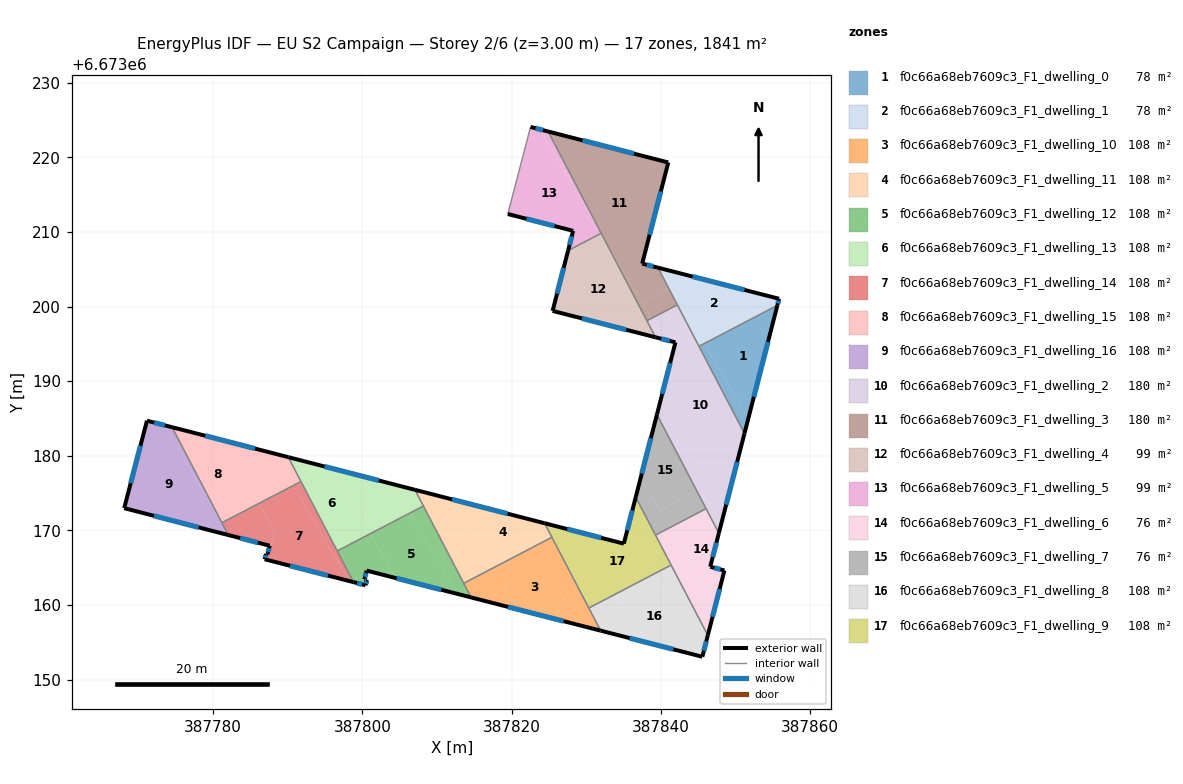
=== STOREY PLAN SPEC (per zone: floor XY polygon, exterior-wall plan segments, windows/doors) ===
zone 1: f0c66a68eb7609c3_F1_dwelling_0  (78.1 m²)
  floor: (387855.61, 6673200.16) (387851.72, 6673184.99) (387845.79, 6673195.03)
  floor: (387845.79, 6673195.03) (387851.72, 6673184.99) (387851.20, 6673182.99) (387845.10, 6673194.67)
  exterior wall: (387851.20, 6673182.99) – (387855.61, 6673200.16)  [17.7 m]
    window: (387852.46, 6673187.89) – (387854.35, 6673195.25)  [9.8 m²]
  interior walls: 2
zone 2: f0c66a68eb7609c3_F1_dwelling_1  (78.1 m²)
  floor: (387855.84, 6673201.03) (387855.61, 6673200.16) (387845.79, 6673195.03) (387845.76, 6673195.08)
  floor: (387839.81, 6673205.16) (387841.24, 6673202.73) (387840.98, 6673202.58) (387839.60, 6673205.21)
  floor: (387841.24, 6673202.73) (387845.79, 6673195.03) (387845.10, 6673194.67) (387840.98, 6673202.58)
  floor: (387855.84, 6673201.04) (387855.61, 6673200.16) (387855.84, 6673201.03) (387845.76, 6673195.08) (387839.81, 6673205.16) (387839.60, 6673205.21)
  exterior wall: (387855.61, 6673200.16) – (387855.84, 6673201.04)  [0.9 m]
    window: (387855.68, 6673200.41) – (387855.78, 6673200.79)  [0.5 m²]
  exterior wall: (387855.84, 6673201.04) – (387839.60, 6673205.21)  [16.8 m]
    window: (387851.20, 6673202.23) – (387844.24, 6673204.02)  [9.2 m²]
  interior walls: 3
zone 3: f0c66a68eb7609c3_F1_dwelling_10  (108.3 m²)
  floor: (387822.92, 6673167.78) (387829.13, 6673157.27) (387820.93, 6673159.38) (387817.60, 6673165.01)
  floor: (387825.39, 6673169.07) (387831.92, 6673156.56) (387829.13, 6673157.27) (387822.92, 6673167.78)
  floor: (387817.60, 6673165.01) (387820.93, 6673159.38) (387814.56, 6673161.01) (387813.58, 6673162.91)
  exterior wall: (387814.56, 6673161.01) – (387831.92, 6673156.56)  [17.9 m]
    window: (387819.52, 6673159.74) – (387826.96, 6673157.83)  [9.9 m²]
  interior walls: 4
zone 4: f0c66a68eb7609c3_F1_dwelling_11  (108.3 m²)
  floor: (387812.24, 6673174.09) (387817.60, 6673165.01) (387813.58, 6673162.91) (387807.04, 6673175.43)
  floor: (387824.41, 6673170.96) (387825.39, 6673169.07) (387817.60, 6673165.01) (387812.24, 6673174.09)
  exterior wall: (387824.41, 6673170.96) – (387807.04, 6673175.43)  [17.9 m]
    window: (387819.45, 6673172.23) – (387812.00, 6673174.15)  [9.9 m²]
  interior walls: 4
zone 5: f0c66a68eb7609c3_F1_dwelling_12  (108.3 m²)
  floor: (387806.34, 6673172.31) (387812.74, 6673161.48) (387804.55, 6673163.58) (387801.03, 6673169.54)
  floor: (387801.03, 6673169.54) (387804.55, 6673163.58) (387800.56, 6673164.61) (387800.26, 6673163.44) (387800.60, 6673163.35) (387800.42, 6673162.64) (387798.80, 6673163.06) (387796.62, 6673167.24)
  floor: (387808.17, 6673173.27) (387814.56, 6673161.01) (387812.74, 6673161.48) (387806.34, 6673172.31)
  exterior wall: (387798.80, 6673163.06) – (387800.42, 6673162.64)  [1.7 m]
    window: (387799.26, 6673162.94) – (387799.95, 6673162.76)  [0.9 m²]
  exterior wall: (387800.56, 6673164.61) – (387814.56, 6673161.01)  [14.5 m]
    window: (387804.56, 6673163.58) – (387810.56, 6673162.04)  [8.0 m²]
  exterior wall: (387800.26, 6673163.44) – (387800.56, 6673164.61)  [1.2 m]
    window: (387800.35, 6673163.77) – (387800.47, 6673164.27)  [0.7 m²]
  exterior wall: (387800.60, 6673163.35) – (387800.26, 6673163.44)  [0.4 m]
    window: (387800.51, 6673163.38) – (387800.36, 6673163.41)  [0.2 m²]
  exterior wall: (387800.42, 6673162.64) – (387800.60, 6673163.35)  [0.7 m]
    window: (387800.47, 6673162.84) – (387800.55, 6673163.15)  [0.4 m²]
  interior walls: 4
zone 6: f0c66a68eb7609c3_F1_dwelling_13  (108.3 m²)
  floor: (387795.85, 6673178.32) (387801.03, 6673169.54) (387796.62, 6673167.24) (387790.05, 6673179.81)
  floor: (387804.04, 6673176.21) (387806.34, 6673172.31) (387801.03, 6673169.54) (387795.85, 6673178.32)
  floor: (387807.04, 6673175.43) (387808.17, 6673173.27) (387806.34, 6673172.31) (387804.04, 6673176.21)
  exterior wall: (387807.04, 6673175.43) – (387790.05, 6673179.81)  [17.5 m]
    window: (387802.19, 6673176.68) – (387794.91, 6673178.56)  [9.7 m²]
  interior walls: 4
zone 7: f0c66a68eb7609c3_F1_dwelling_14  (108.3 m²)
  floor: (387790.68, 6673175.99) (387798.23, 6673163.21) (387786.94, 6673166.12) (387786.89, 6673166.13) (387787.07, 6673166.83) (387787.12, 6673166.82) (387787.27, 6673166.78) (387787.56, 6673167.94) (387787.42, 6673167.98) (387787.46, 6673168.12) (387787.74, 6673168.05) (387788.19, 6673169.78) (387787.98, 6673170.15) (387788.03, 6673170.35) (387786.11, 6673173.60)
  floor: (387791.76, 6673176.55) (387798.80, 6673163.06) (387798.23, 6673163.21) (387790.68, 6673175.99)
  floor: (387786.11, 6673173.60) (387788.03, 6673170.35) (387787.98, 6673170.15) (387788.08, 6673169.96) (387788.19, 6673169.78) (387788.19, 6673169.76) (387788.08, 6673169.37) (387787.74, 6673168.05) (387787.46, 6673168.12) (387787.42, 6673167.98) (387782.13, 6673169.35) (387781.35, 6673170.66) (387781.16, 6673171.02)
  floor: (387781.35, 6673170.66) (387782.13, 6673169.35) (387782.02, 6673169.37)
  exterior wall: (387782.02, 6673169.37) – (387787.56, 6673167.94)  [5.7 m]
    window: (387783.61, 6673168.96) – (387785.98, 6673168.35)  [3.2 m²]
  exterior wall: (387786.89, 6673166.13) – (387798.80, 6673163.06)  [12.3 m]
    window: (387790.29, 6673165.25) – (387795.40, 6673163.94)  [6.8 m²]
  exterior wall: (387787.07, 6673166.83) – (387786.89, 6673166.13)  [0.7 m]
    window: (387787.02, 6673166.63) – (387786.94, 6673166.33)  [0.4 m²]
  exterior wall: (387787.27, 6673166.78) – (387787.07, 6673166.83)  [0.2 m]
    window: (387787.21, 6673166.80) – (387787.13, 6673166.82)  [0.1 m²]
  exterior wall: (387787.56, 6673167.94) – (387787.27, 6673166.78)  [1.2 m]
    window: (387787.48, 6673167.61) – (387787.35, 6673167.11)  [0.7 m²]
  interior walls: 4
zone 8: f0c66a68eb7609c3_F1_dwelling_15  (108.3 m²)
  floor: (387781.08, 6673182.13) (387786.11, 6673173.60) (387781.16, 6673171.02) (387774.48, 6673183.83)
  floor: (387788.13, 6673180.31) (387790.68, 6673175.99) (387786.11, 6673173.60) (387781.08, 6673182.13)
  floor: (387790.05, 6673179.81) (387791.76, 6673176.55) (387790.68, 6673175.99) (387788.13, 6673180.31)
  exterior wall: (387790.05, 6673179.81) – (387774.48, 6673183.83)  [16.1 m]
    window: (387785.60, 6673180.96) – (387778.93, 6673182.68)  [8.9 m²]
  interior walls: 3
zone 9: f0c66a68eb7609c3_F1_dwelling_16  (108.3 m²)
  floor: (387773.41, 6673184.10) (387781.35, 6673170.66) (387782.02, 6673169.37) (387768.06, 6673172.97) (387771.12, 6673184.70)
  floor: (387774.48, 6673183.83) (387781.35, 6673170.66) (387773.41, 6673184.10)
  exterior wall: (387768.06, 6673172.97) – (387782.02, 6673169.37)  [14.4 m]
    window: (387772.05, 6673171.95) – (387778.03, 6673170.40)  [7.9 m²]
  exterior wall: (387771.12, 6673184.70) – (387768.06, 6673172.97)  [12.1 m]
    window: (387770.24, 6673181.35) – (387768.94, 6673176.32)  [6.7 m²]
  exterior wall: (387774.48, 6673183.83) – (387771.12, 6673184.70)  [3.5 m]
    window: (387773.52, 6673184.08) – (387772.08, 6673184.45)  [1.9 m²]
  interior walls: 2
zone 10: f0c66a68eb7609c3_F1_dwelling_2  (180.0 m²)
  floor: (387842.21, 6673200.23) (387851.20, 6673182.99) (387848.62, 6673172.94) (387839.99, 6673187.56) (387841.95, 6673195.19) (387840.36, 6673195.60) (387838.70, 6673198.40)
  floor: (387839.99, 6673187.56) (387846.50, 6673176.52) (387844.72, 6673175.47) (387839.47, 6673185.53)
  floor: (387838.70, 6673198.40) (387840.36, 6673195.60) (387839.28, 6673195.88) (387838.12, 6673198.10)
  floor: (387846.50, 6673176.52) (387848.62, 6673172.94) (387847.77, 6673169.63) (387844.72, 6673175.47)
  exterior wall: (387841.95, 6673195.19) – (387839.47, 6673185.53)  [10.0 m]
    window: (387841.24, 6673192.43) – (387840.18, 6673188.29)  [5.5 m²]
  exterior wall: (387839.28, 6673195.88) – (387841.95, 6673195.19)  [2.8 m]
    window: (387840.04, 6673195.68) – (387841.19, 6673195.39)  [1.5 m²]
  exterior wall: (387847.77, 6673169.63) – (387851.20, 6673182.99)  [13.8 m]
    window: (387848.75, 6673173.44) – (387850.22, 6673179.17)  [7.6 m²]
  interior walls: 6
zone 11: f0c66a68eb7609c3_F1_dwelling_3  (180.0 m²)
  floor: (387840.99, 6673219.31) (387837.50, 6673205.75) (387839.60, 6673205.21) (387840.98, 6673202.58) (387837.46, 6673200.50) (387832.32, 6673209.21) (387824.89, 6673223.46)
  floor: (387840.98, 6673202.58) (387842.21, 6673200.23) (387838.70, 6673198.40) (387837.46, 6673200.50)
  floor: (387832.50, 6673208.91) (387838.70, 6673198.40) (387838.12, 6673198.10) (387832.48, 6673208.90)
  exterior wall: (387840.99, 6673219.31) – (387824.89, 6673223.46)  [16.6 m]
    window: (387836.39, 6673220.50) – (387829.49, 6673222.28)  [9.2 m²]
  exterior wall: (387837.50, 6673205.75) – (387840.99, 6673219.31)  [14.0 m]
    window: (387838.49, 6673209.62) – (387839.99, 6673215.43)  [7.7 m²]
  exterior wall: (387839.60, 6673205.21) – (387837.50, 6673205.75)  [2.2 m]
    window: (387839.00, 6673205.36) – (387838.10, 6673205.60)  [1.2 m²]
  interior walls: 4
zone 12: f0c66a68eb7609c3_F1_dwelling_4  (98.9 m²)
  floor: (387832.00, 6673209.82) (387839.28, 6673195.88) (387825.49, 6673199.42) (387827.56, 6673207.50)
  exterior wall: (387827.56, 6673207.50) – (387825.49, 6673199.42)  [8.4 m]
    window: (387826.97, 6673205.19) – (387826.08, 6673201.73)  [4.6 m²]
  exterior wall: (387825.49, 6673199.42) – (387839.28, 6673195.88)  [14.2 m]
    window: (387829.43, 6673198.40) – (387835.34, 6673196.89)  [7.8 m²]
  interior walls: 3
zone 13: f0c66a68eb7609c3_F1_dwelling_5  (98.9 m²)
  floor: (387823.73, 6673223.76) (387831.97, 6673209.81) (387827.56, 6673207.51) (387828.24, 6673210.14) (387819.48, 6673212.40) (387822.53, 6673224.07)
  floor: (387824.89, 6673223.46) (387832.00, 6673209.82) (387831.97, 6673209.81) (387823.73, 6673223.76)
  exterior wall: (387828.24, 6673210.14) – (387827.56, 6673207.50)  [2.7 m]
    window: (387828.05, 6673209.39) – (387827.76, 6673208.26)  [1.5 m²]
  exterior wall: (387819.48, 6673212.40) – (387828.24, 6673210.14)  [9.0 m]
    window: (387821.98, 6673211.76) – (387825.74, 6673210.79)  [5.0 m²]
  exterior wall: (387824.89, 6673223.46) – (387822.53, 6673224.07)  [2.4 m]
    window: (387824.21, 6673223.64) – (387823.20, 6673223.90)  [1.3 m²]
  interior walls: 3
zone 14: f0c66a68eb7609c3_F1_dwelling_6  (76.4 m²)
  floor: (387846.06, 6673172.91) (387847.77, 6673169.63) (387846.61, 6673165.12) (387848.51, 6673164.62) (387847.34, 6673160.02) (387841.22, 6673170.38)
  floor: (387841.22, 6673170.38) (387847.34, 6673160.02) (387846.29, 6673155.93) (387839.28, 6673169.37)
  exterior wall: (387846.61, 6673165.12) – (387846.62, 6673165.15)  [0.0 m]
  exterior wall: (387846.63, 6673165.12) – (387846.61, 6673165.12)  [0.0 m]
  exterior wall: (387848.51, 6673164.62) – (387846.63, 6673165.12)  [1.9 m]
    window: (387847.98, 6673164.76) – (387847.17, 6673164.97)  [1.1 m²]
  exterior wall: (387846.29, 6673155.93) – (387848.51, 6673164.62)  [9.0 m]
    window: (387846.92, 6673158.41) – (387847.88, 6673162.14)  [4.9 m²]
  exterior wall: (387846.62, 6673165.15) – (387847.77, 6673169.63)  [4.6 m]
    window: (387846.95, 6673166.43) – (387847.44, 6673168.35)  [2.5 m²]
  interior walls: 4
zone 15: f0c66a68eb7609c3_F1_dwelling_7  (76.3 m²)
  floor: (387839.47, 6673185.53) (387844.72, 6673175.47) (387839.90, 6673172.62) (387837.29, 6673177.04)
  floor: (387844.72, 6673175.47) (387846.06, 6673172.91) (387841.22, 6673170.38) (387839.90, 6673172.62)
  floor: (387837.29, 6673177.04) (387841.22, 6673170.38) (387839.28, 6673169.37) (387836.63, 6673174.45)
  exterior wall: (387839.47, 6673185.53) – (387836.63, 6673174.45)  [11.4 m]
    window: (387838.66, 6673182.36) – (387837.44, 6673177.61)  [6.3 m²]
  interior walls: 3
zone 16: f0c66a68eb7609c3_F1_dwelling_8  (108.3 m²)
  floor: (387841.37, 6673165.35) (387846.29, 6673155.93) (387845.55, 6673153.06) (387845.41, 6673153.09) (387838.93, 6673164.08)
  floor: (387838.93, 6673164.08) (387845.41, 6673153.09) (387837.33, 6673155.17) (387833.69, 6673161.34)
  floor: (387833.69, 6673161.34) (387837.33, 6673155.17) (387831.92, 6673156.56) (387830.34, 6673159.59)
  exterior wall: (387831.92, 6673156.56) – (387845.55, 6673153.06)  [14.1 m]
    window: (387835.82, 6673155.56) – (387841.66, 6673154.06)  [7.8 m²]
  exterior wall: (387845.55, 6673153.06) – (387846.29, 6673155.93)  [3.0 m]
    window: (387845.76, 6673153.88) – (387846.08, 6673155.11)  [1.6 m²]
  interior walls: 3
zone 17: f0c66a68eb7609c3_F1_dwelling_9  (108.3 m²)
  floor: (387828.66, 6673169.86) (387833.69, 6673161.34) (387830.34, 6673159.59) (387824.41, 6673170.96)
  floor: (387835.47, 6673169.94) (387838.93, 6673164.08) (387833.69, 6673161.34) (387828.66, 6673169.86) (387835.03, 6673168.22)
  floor: (387836.63, 6673174.45) (387841.37, 6673165.35) (387838.93, 6673164.08) (387835.47, 6673169.94)
  exterior wall: (387836.63, 6673174.45) – (387835.03, 6673168.22)  [6.4 m]
    window: (387836.17, 6673172.67) – (387835.49, 6673170.00)  [3.5 m²]
  exterior wall: (387835.03, 6673168.22) – (387824.41, 6673170.96)  [11.0 m]
    window: (387831.99, 6673169.00) – (387827.44, 6673170.17)  [6.0 m²]
  interior walls: 5

=== DERIVED (storey summary) ===
Building: EU S2 Campaign
Storey: 2 of 6  (floor level z = 3.00 m)
Storey gross floor area: 1841.5 m²
Zones on this storey: 17
  - f0c66a68eb7609c3_F1_dwelling_0: floor 78.1 m²; exterior wall 17.7 m (53.2 m²); 1 window(s) 9.8 m²; WWR 18.4%
  - f0c66a68eb7609c3_F1_dwelling_1: floor 78.1 m²; exterior wall 17.7 m (53.0 m²); 2 window(s) 9.7 m²; WWR 18.4%
  - f0c66a68eb7609c3_F1_dwelling_10: floor 108.3 m²; exterior wall 17.9 m (53.8 m²); 1 window(s) 9.9 m²; WWR 18.4%
  - f0c66a68eb7609c3_F1_dwelling_11: floor 108.3 m²; exterior wall 17.9 m (53.8 m²); 1 window(s) 9.9 m²; WWR 18.4%
  - f0c66a68eb7609c3_F1_dwelling_12: floor 108.3 m²; exterior wall 18.4 m (55.3 m²); 5 window(s) 10.2 m²; WWR 18.4%
  - f0c66a68eb7609c3_F1_dwelling_13: floor 108.3 m²; exterior wall 17.5 m (52.6 m²); 1 window(s) 9.7 m²; WWR 18.4%
  - f0c66a68eb7609c3_F1_dwelling_14: floor 108.3 m²; exterior wall 20.1 m (60.4 m²); 5 window(s) 11.1 m²; WWR 18.4%
  - f0c66a68eb7609c3_F1_dwelling_15: floor 108.3 m²; exterior wall 16.1 m (48.3 m²); 1 window(s) 8.9 m²; WWR 18.4%
  - f0c66a68eb7609c3_F1_dwelling_16: floor 108.3 m²; exterior wall 30.0 m (90.0 m²); 3 window(s) 16.5 m²; WWR 18.4%
  - f0c66a68eb7609c3_F1_dwelling_2: floor 180.0 m²; exterior wall 26.5 m (79.6 m²); 3 window(s) 14.6 m²; WWR 18.4%
  - f0c66a68eb7609c3_F1_dwelling_3: floor 180.0 m²; exterior wall 32.8 m (98.4 m²); 3 window(s) 18.1 m²; WWR 18.4%
  - f0c66a68eb7609c3_F1_dwelling_4: floor 98.9 m²; exterior wall 22.6 m (67.8 m²); 2 window(s) 12.4 m²; WWR 18.4%
  - f0c66a68eb7609c3_F1_dwelling_5: floor 98.9 m²; exterior wall 14.2 m (42.6 m²); 3 window(s) 7.8 m²; WWR 18.4%
  - f0c66a68eb7609c3_F1_dwelling_6: floor 76.4 m²; exterior wall 15.6 m (46.8 m²); 3 window(s) 8.6 m²; WWR 18.3%
  - f0c66a68eb7609c3_F1_dwelling_7: floor 76.3 m²; exterior wall 11.4 m (34.3 m²); 1 window(s) 6.3 m²; WWR 18.4%
  - f0c66a68eb7609c3_F1_dwelling_8: floor 108.3 m²; exterior wall 17.0 m (51.1 m²); 2 window(s) 9.4 m²; WWR 18.4%
  - f0c66a68eb7609c3_F1_dwelling_9: floor 108.3 m²; exterior wall 17.4 m (52.2 m²); 2 window(s) 9.6 m²; WWR 18.4%
Zone adjacency (shared interzone walls):
  - f0c66a68eb7609c3_F1_dwelling_0 ↔ f0c66a68eb7609c3_F1_dwelling_1
  - f0c66a68eb7609c3_F1_dwelling_0 ↔ f0c66a68eb7609c3_F1_dwelling_2
  - f0c66a68eb7609c3_F1_dwelling_1 ↔ f0c66a68eb7609c3_F1_dwelling_2
  - f0c66a68eb7609c3_F1_dwelling_1 ↔ f0c66a68eb7609c3_F1_dwelling_3
  - f0c66a68eb7609c3_F1_dwelling_10 ↔ f0c66a68eb7609c3_F1_dwelling_11
  - f0c66a68eb7609c3_F1_dwelling_10 ↔ f0c66a68eb7609c3_F1_dwelling_12
  - f0c66a68eb7609c3_F1_dwelling_10 ↔ f0c66a68eb7609c3_F1_dwelling_8
  - f0c66a68eb7609c3_F1_dwelling_10 ↔ f0c66a68eb7609c3_F1_dwelling_9
  - f0c66a68eb7609c3_F1_dwelling_11 ↔ f0c66a68eb7609c3_F1_dwelling_12
  - f0c66a68eb7609c3_F1_dwelling_11 ↔ f0c66a68eb7609c3_F1_dwelling_13
  - f0c66a68eb7609c3_F1_dwelling_11 ↔ f0c66a68eb7609c3_F1_dwelling_9
  - f0c66a68eb7609c3_F1_dwelling_12 ↔ f0c66a68eb7609c3_F1_dwelling_13
  - f0c66a68eb7609c3_F1_dwelling_12 ↔ f0c66a68eb7609c3_F1_dwelling_14
  - f0c66a68eb7609c3_F1_dwelling_13 ↔ f0c66a68eb7609c3_F1_dwelling_14
  - f0c66a68eb7609c3_F1_dwelling_13 ↔ f0c66a68eb7609c3_F1_dwelling_15
  - f0c66a68eb7609c3_F1_dwelling_14 ↔ f0c66a68eb7609c3_F1_dwelling_15
  - f0c66a68eb7609c3_F1_dwelling_14 ↔ f0c66a68eb7609c3_F1_dwelling_16
  - f0c66a68eb7609c3_F1_dwelling_15 ↔ f0c66a68eb7609c3_F1_dwelling_16
  - f0c66a68eb7609c3_F1_dwelling_2 ↔ f0c66a68eb7609c3_F1_dwelling_3
  - f0c66a68eb7609c3_F1_dwelling_2 ↔ f0c66a68eb7609c3_F1_dwelling_4
  - f0c66a68eb7609c3_F1_dwelling_2 ↔ f0c66a68eb7609c3_F1_dwelling_6
  - f0c66a68eb7609c3_F1_dwelling_2 ↔ f0c66a68eb7609c3_F1_dwelling_7
  - f0c66a68eb7609c3_F1_dwelling_3 ↔ f0c66a68eb7609c3_F1_dwelling_4
  - f0c66a68eb7609c3_F1_dwelling_3 ↔ f0c66a68eb7609c3_F1_dwelling_5
  - f0c66a68eb7609c3_F1_dwelling_4 ↔ f0c66a68eb7609c3_F1_dwelling_5
  - f0c66a68eb7609c3_F1_dwelling_6 ↔ f0c66a68eb7609c3_F1_dwelling_7
  - f0c66a68eb7609c3_F1_dwelling_6 ↔ f0c66a68eb7609c3_F1_dwelling_8
  - f0c66a68eb7609c3_F1_dwelling_6 ↔ f0c66a68eb7609c3_F1_dwelling_9
  - f0c66a68eb7609c3_F1_dwelling_7 ↔ f0c66a68eb7609c3_F1_dwelling_9
  - f0c66a68eb7609c3_F1_dwelling_8 ↔ f0c66a68eb7609c3_F1_dwelling_9